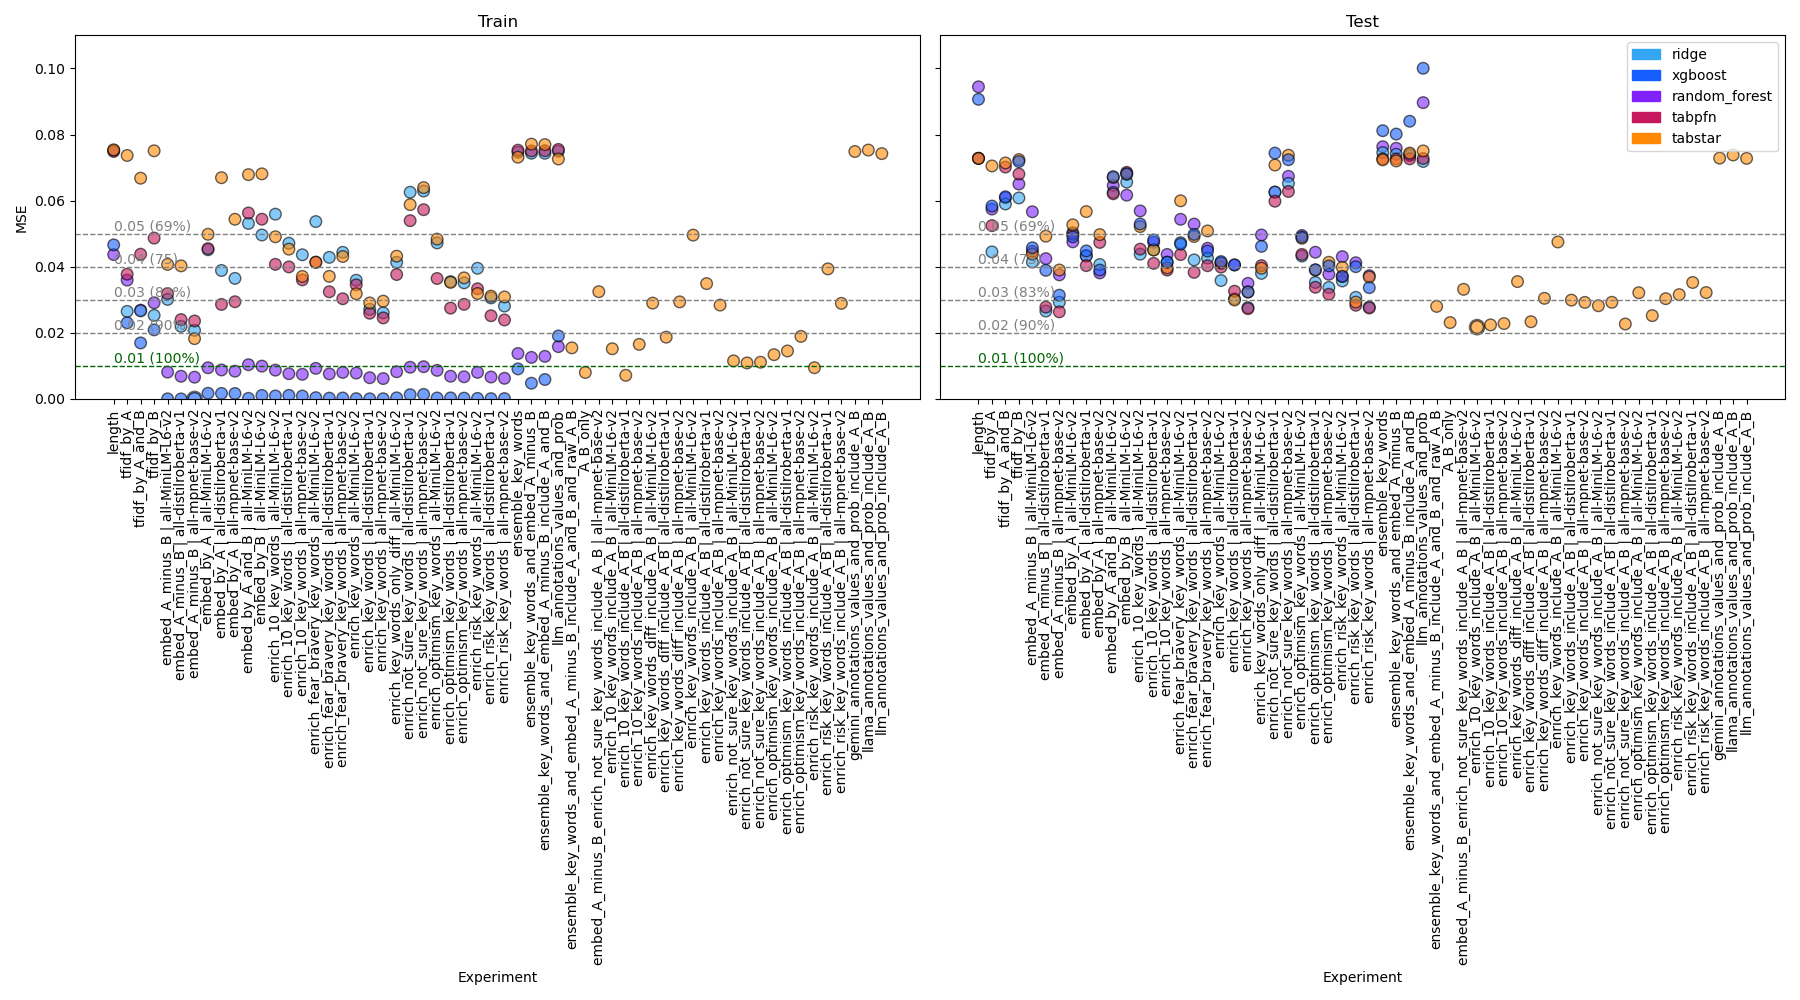

The table this chart was drawn from, first rows:
datetime, model_name, train_mse, test_mse, exp_name
2025-08-06T15:56:02, ridge, 0.0265, 0.04449, ridge_tfidf_by_A
2025-08-06T15:56:02, ridge, 0.02529, 0.0608, ridge_tfidf_by_B
2025-08-06T15:56:03, ridge, 0.02665, 0.05899, ridge_tfidf_by_A_and_B
2025-08-06T15:56:03, xgboost, 0.02305, 0.05835, xgboost_tfidf_by_A
2025-08-06T15:56:04, xgboost, 0.0209, 0.07182, xgboost_tfidf_by_B
2025-08-06T15:56:04, xgboost, 0.01696, 0.06116, xgboost_tfidf_by_A_and_B
2025-08-06T15:56:05, random_forest, 0.03596, 0.05745, random_forest_tfidf_by_A
2025-08-06T15:56:05, random_forest, 0.02909, 0.06502, random_forest_tfidf_by_B
2025-08-06T15:56:06, random_forest, 0.02687, 0.06087, random_forest_tfidf_by_A_and_B
2025-08-06T15:56:14, ridge, 0.04515, 0.0503, ridge_embed_by_A | all-MiniLM-L6-v2
2025-08-06T15:56:22, ridge, 0.04961, 0.06561, ridge_embed_by_B | all-MiniLM-L6-v2
2025-08-06T15:56:30, ridge, 0.0531, 0.0625, ridge_embed_by_A_and_B | all-MiniLM-L6-v…
2025-08-06T15:56:45, ridge, 0.03012, 0.04143, ridge_embed_A_minus_B | all-MiniLM-L6-v2
2025-08-06T15:56:54, xgboost, 0.001732, 0.04904, xgboost_embed_by_A | all-MiniLM-L6-v2
2025-08-06T15:57:03, xgboost, 0.00106, 0.06813, xgboost_embed_by_B | all-MiniLM-L6-v2
2025-08-06T15:57:11, xgboost, 0.0001901, 0.06726, xgboost_embed_by_A_and_B | all-MiniLM-L6…
2025-08-06T15:57:27, xgboost, 4.070941466784044e-05, 0.04574, xgboost_embed_A_minus_B | all-MiniLM-L6-…
2025-08-06T15:57:35, random_forest, 0.009439, 0.04753, random_forest_embed_by_A | all-MiniLM-L6…
2025-08-06T15:57:43, random_forest, 0.00994, 0.06165, random_forest_embed_by_B | all-MiniLM-L6…
2025-08-06T15:57:52, random_forest, 0.01037, 0.06456, random_forest_embed_by_A_and_B | all-Min…
2025-08-06T15:58:10, random_forest, 0.00813, 0.05663, random_forest_embed_A_minus_B | all-Mini…
2025-08-06T15:58:28, ridge, 0.03592, 0.03582, ridge_enrich_key_words | all-MiniLM-L6-v…
2025-08-06T15:58:46, xgboost, 0.0001037, 0.04156, xgboost_enrich_key_words | all-MiniLM-L6…
2025-08-06T15:59:05, random_forest, 0.00784, 0.04118, random_forest_enrich_key_words | all-Min…
2025-08-06T15:59:29, tabpfn, 0.03453, 0.03989, tabpfn_enrich_key_words | all-MiniLM-L6-…
2025-08-06T16:01:39, tabstar, 0.03673, 0.0431, tabstar_enrich_key_words | all-MiniLM-L6…
2025-08-06T16:04:58, tabstar, 0.01528, 0.02716, tabstar_enrich_key_words_include_A_B | a…
2025-08-06T16:06:00, tabstar, 0.029, 0.03551, tabstar_enrich_key_words_diff_include_A_…
2025-08-06T16:06:39, tabstar, 0.01519, 0.02173, tabstar_enrich_10_key_words_include_A_B …
2025-08-06T16:06:59, ridge, 0.04134, 0.03799, ridge_enrich_key_words_only_diff | all-M…
2025-08-06T16:07:18, xgboost, 0.0003414, 0.04617, xgboost_enrich_key_words_only_diff | all…
2025-08-06T16:07:36, random_forest, 0.008235, 0.04961, random_forest_enrich_key_words_only_diff…
2025-08-06T16:07:57, tabpfn, 0.03765, 0.04034, tabpfn_enrich_key_words_only_diff | all-…
2025-08-06T16:08:49, tabstar, 0.0432, 0.03954, tabstar_enrich_key_words_only_diff | all…
2025-08-06T16:09:08, ridge, 0.0559, 0.0438, ridge_enrich_10_key_words | all-MiniLM-L…
2025-08-06T16:09:26, xgboost, 0.0009103, 0.05293, xgboost_enrich_10_key_words | all-MiniLM…
2025-08-06T16:09:45, random_forest, 0.008728, 0.05688, random_forest_enrich_10_key_words | all-…
2025-08-06T16:10:04, tabpfn, 0.04072, 0.04532, tabpfn_enrich_10_key_words | all-MiniLM-…
2025-08-06T16:10:35, tabstar, 0.04906, 0.05215, tabstar_enrich_10_key_words | all-MiniLM…
2025-08-06T16:10:48, tabstar, 0.01271, 0.02195, tabstar_A_B_only
2025-08-06T16:28:26, tabpfn, 0.03774, 0.05243, tabpfn_tfidf_by_A
2025-08-06T16:28:35, tabpfn, 0.04866, 0.06805, tabpfn_tfidf_by_B
2025-08-06T16:28:43, tabpfn, 0.04379, 0.07015, tabpfn_tfidf_by_A_and_B
2025-08-06T16:29:57, tabpfn, 0.04551, 0.0498, tabpfn_embed_by_A | all-MiniLM-L6-v2
2025-08-06T16:30:13, tabpfn, 0.05438, 0.06856, tabpfn_embed_by_B | all-MiniLM-L6-v2
2025-08-06T16:30:28, tabpfn, 0.05627, 0.06207, tabpfn_embed_by_A_and_B | all-MiniLM-L6-…
2025-08-06T16:30:52, tabpfn, 0.03187, 0.04466, tabpfn_embed_A_minus_B | all-MiniLM-L6-v…
2025-08-06T16:37:44, tabstar, 0.07366, 0.07049, tabstar_tfidf_by_A
2025-08-06T16:39:31, tabstar, 0.07507, 0.07241, tabstar_tfidf_by_B
2025-08-06T16:42:12, tabstar, 0.06679, 0.07139, tabstar_tfidf_by_A_and_B
2025-08-06T16:46:51, tabstar, 0.04255, 0.04882, tabstar_embed_by_A | all-MiniLM-L6-v2
2025-08-06T16:48:25, tabstar, 0.0681, 0.06796, tabstar_embed_by_B | all-MiniLM-L6-v2
2025-08-06T16:50:00, tabstar, 0.06786, 0.06698, tabstar_embed_by_A_and_B | all-MiniLM-L6…
2025-08-06T16:52:06, tabstar, 0.04071, 0.04381, tabstar_embed_A_minus_B | all-MiniLM-L6-…
2025-08-06T17:55:03, ridge, 0.02075, 0.02927, ridge_embed_A_minus_B | all-mpnet-base-v…
2025-08-06T17:55:20, xgboost, 1.3815619197554811e-05, 0.0314, xgboost_embed_A_minus_B | all-mpnet-base…
2025-08-06T17:55:38, random_forest, 0.006592, 0.03755, random_forest_embed_A_minus_B | all-mpne…
2025-08-06T17:59:08, tabpfn, 0.02364, 0.0273, tabpfn_embed_A_minus_B | all-distilrober…
2025-08-06T18:02:49, tabstar, 0.03625, 0.037, tabstar_embed_A_minus_B | all-distilrobe…
2025-08-06T18:03:16, ridge, 0.02198, 0.0266, ridge_embed_A_minus_B | all-distilrobert…
... 210 more rows
